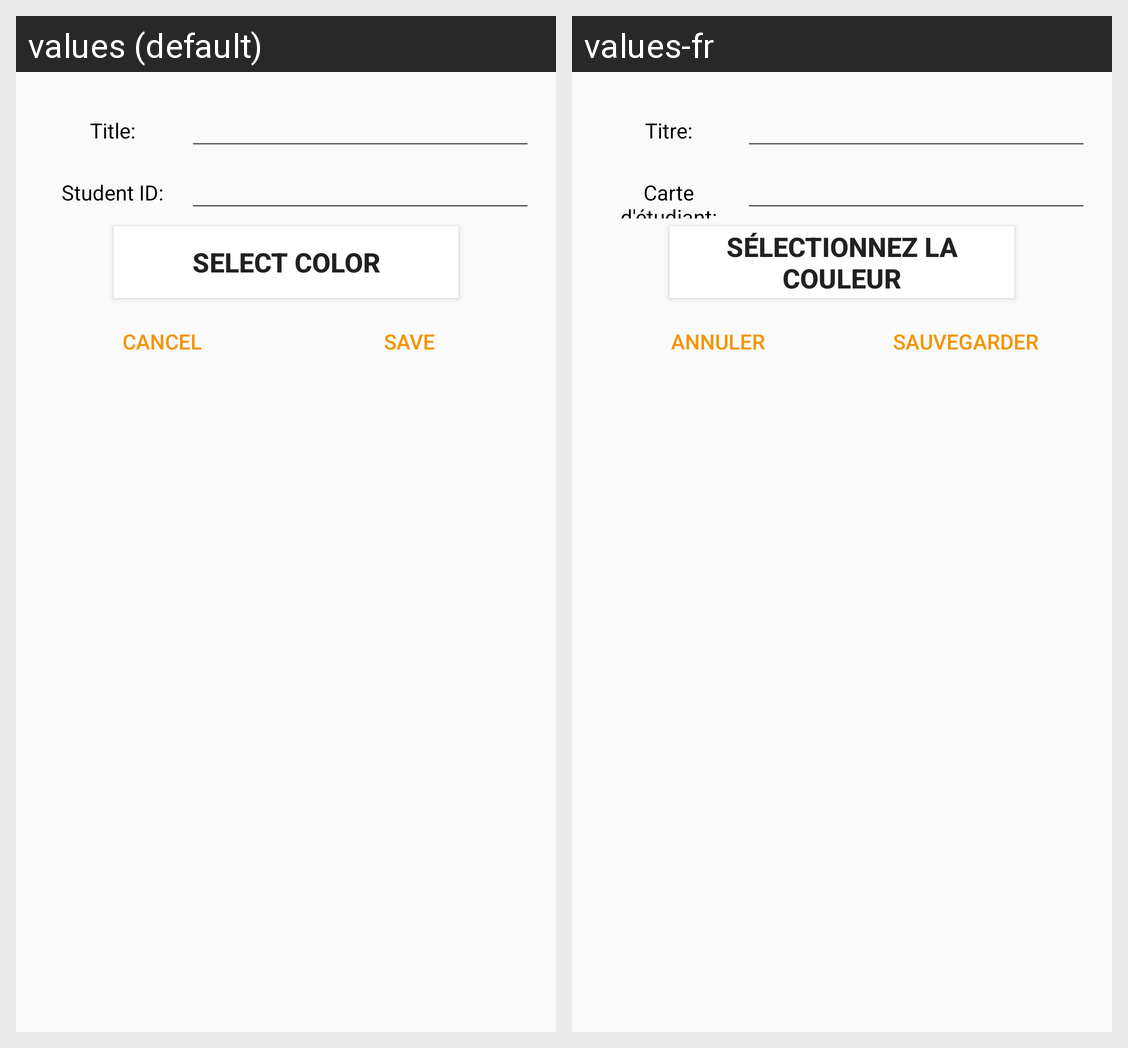

The Android screen above is rendered under two locales of the same app. Produce the string resources it draws, with the default and per-locale values.
Android screen res/layout/dialog_add_note.xml rendered under 2 locales, left to right: values (default), values-fr. Device: Nexus 5 (rendered at 1080×1920; each locale shown at half size, 540×960, under a caption strip naming it); theme AppTheme.
Strings drawn on this screen, with the default value and each locale's value (text and hints the layout hard-codes, and strings that could not be matched under every locale, appear in the picture but are not listed):

title_dialog
  values: Title:
  values-fr: Titre:

userID_dialog
  values: Student ID:
  values-fr: Carte d'étudiant:

select_color
  values: Select color
  values-fr: Sélectionnez la couleur

cancel
  values: Cancel
  values-fr: Annuler

save
  values: Save
  values-fr: sauvegarder
